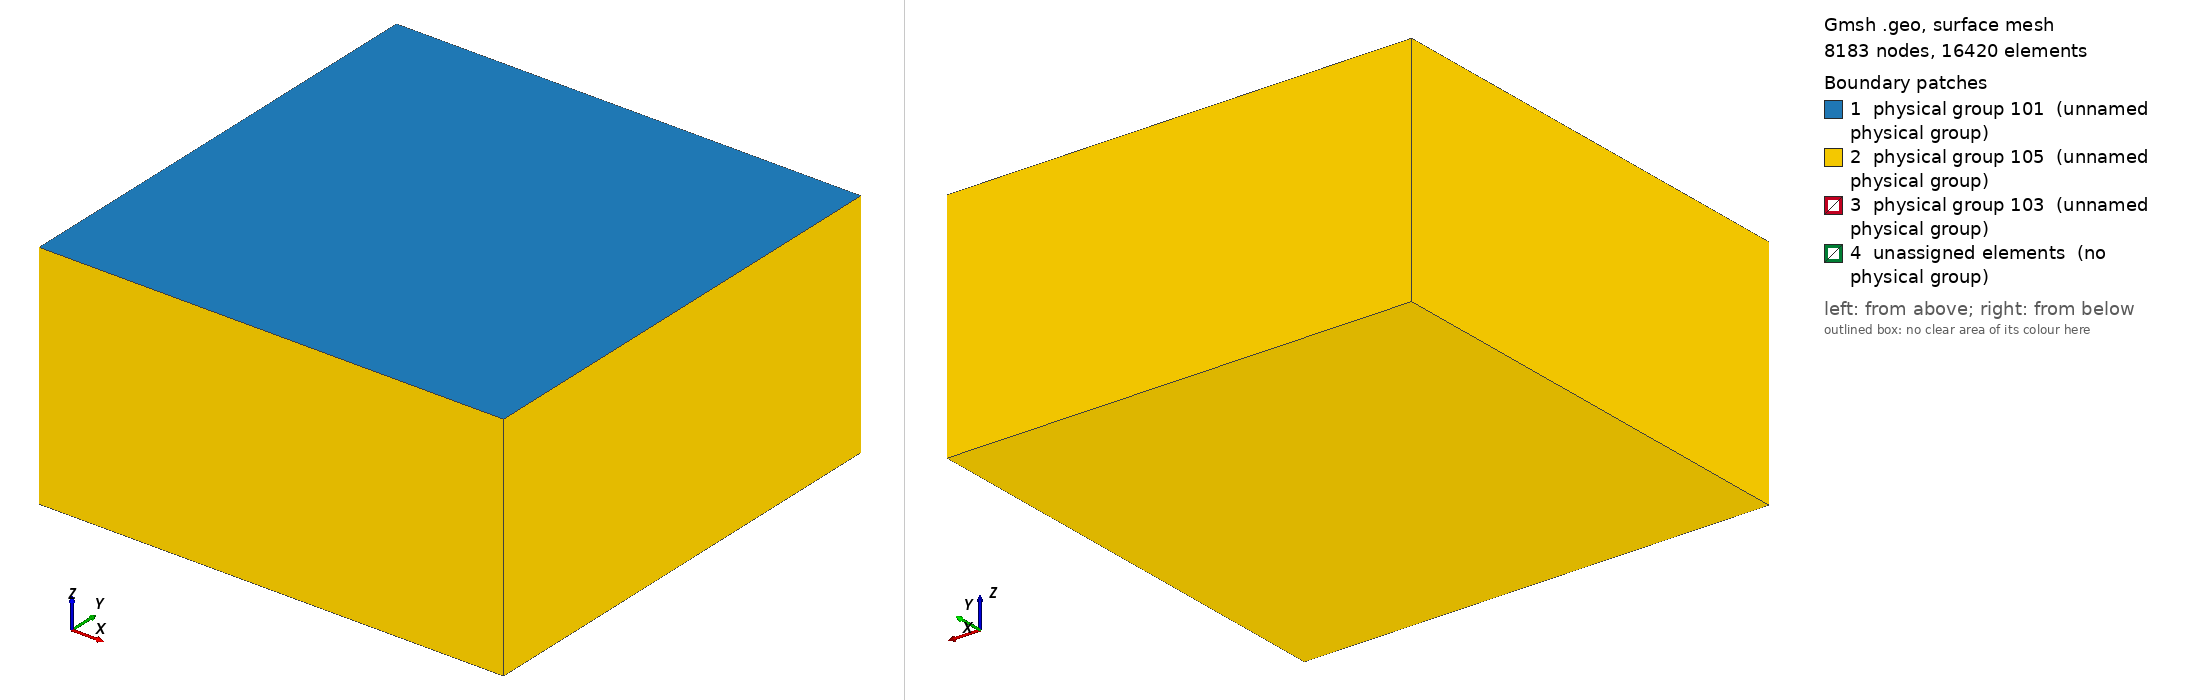

Gmsh geometry script, surface-meshed: 8183 nodes, 16420 surface elements. Boundary patches (legend numbers): 1 physical group 101 (unnamed physical group), 2 physical group 105 (unnamed physical group), 3 physical group 103 (unnamed physical group), 4 unassigned elements (no physical group). Left view from above one corner, right view from below the opposite corner. Legend entries are the model's physical surfaces; 'unassigned elements' are surfaces in no physical group. The drawing asked Gmsh for element sizes between 1% and 20% of the model's largest extent; the script's own settings can give other sizes.

=== tpv5_f200mCoarse.geo (drawn) ===
/**
 * @file
 * This file is part of SeisSol.
 *
 * @author Thomas Ulrich 
 *
 * @section LICENSE
 * Copyright (c) 2014-2022, SeisSol Group
 * All rights reserved.
 * 
 * Redistribution and use in source and binary forms, with or without
 * modification, are permitted provided that the following conditions are met:
 * 
 * 1. Redistributions of source code must retain the above copyright notice,
 *    this list of conditions and the following disclaimer.
 * 
 * 2. Redistributions in binary form must reproduce the above copyright notice,
 *    this list of conditions and the following disclaimer in the documentation
 *    and/or other materials provided with the distribution.
 * 
 * 3. Neither the name of the copyright holder nor the names of its
 *    contributors may be used to endorse or promote products derived from this
 *    software without specific prior written permission.
 *
 * THIS SOFTWARE IS PROVIDED BY THE COPYRIGHT HOLDERS AND CONTRIBUTORS "AS IS"
 * AND ANY EXPRESS OR IMPLIED WARRANTIES, INCLUDING, BUT NOT LIMITED TO, THE
 * IMPLIED WARRANTIES OF  MERCHANTABILITY AND FITNESS FOR A PARTICULAR PURPOSE
 * ARE DISCLAIMED. IN NO EVENT SHALL THE COPYRIGHT HOLDER OR CONTRIBUTORS BE
 * LIABLE FOR ANY DIRECT, INDIRECT, INCIDENTAL, SPECIAL, EXEMPLARY, OR
 * CONSEQUENTIAL DAMAGES (INCLUDING, BUT NOT LIMITED TO, PROCUREMENT OF
 * SUBSTITUTE GOODS OR SERVICES; LOSS OF USE, DATA, OR PROFITS; OR BUSINESS
 * INTERRUPTION) HOWEVER CAUSED AND ON ANY THEORY OF LIABILITY, WHETHER IN
 * CONTRACT, STRICT LIABILITY, OR TORT (INCLUDING NEGLIGENCE OR OTHERWISE)
 * ARISING IN ANY WAY OUT OF THE  USE OF THIS SOFTWARE, EVEN IF ADVISED OF THE
 * POSSIBILITY OF SUCH DAMAGE.
*/


lc = 10e3;
lc_fault = 400;

Fault_length = 30e3;
Fault_width = 15e3;
Fault_dip = 90*Pi/180.;

// Nucleation in X,Z local coordinates
X_nucl = 0e3;
Width_nucl = 0.5*Fault_width;
R_nucl = 1.5e3;
lc_nucl = 200;

Xmax = 60e3;
Xmin = -Xmax;
Ymin = -Xmax +  0.5 * Fault_width  *Cos(Fault_dip);
Ymax =  Xmax + 0.5 * Fault_width  *Cos(Fault_dip);
Zmin = -Xmax;

// Create the Volume
Point(1) = {Xmin, Ymin, 0, lc};
Point(2) = {Xmin, Ymax, 0, lc};
Point(3) = {Xmax, Ymax, 0, lc};
Point(4) = {Xmax, Ymin, 0, lc};
Line(1) = {1, 2};
Line(2) = {2, 3};
Line(3) = {3, 4};
Line(4) = {4, 1};
Curve Loop(5) = {1,2,3,4};
Plane Surface(1) = {5};
Extrude {0,0, Zmin} { Surface{1}; }

// Create the fault
Point(100) = {-0.5*Fault_length, Fault_width  *Cos(Fault_dip), -Fault_width  *Sin(Fault_dip), lc};
Point(101) = {-0.5*Fault_length, 0, 0e3, lc};
Point(102) = {0.5*Fault_length, 0,  0e3, lc};
Point(103) = {0.5*Fault_length, Fault_width  *Cos(Fault_dip), -Fault_width  *Sin(Fault_dip), lc};
Line(100) = {100, 101};
Line(101) = {101, 102};
Line{101} In Surface{1};
Line(102) = {102, 103};
Line(103) = {103, 100};

// Create nucleation patch
/*
Point(200) = {X_nucl, Width_nucl*Cos(Fault_dip), -Width_nucl  *Sin(Fault_dip), lc_nucl};
Point(201) = {X_nucl, (Width_nucl + R_nucl) * Cos(Fault_dip), -(Width_nucl+R_nucl)  *Sin(Fault_dip), lc_nucl};
Point(202) = {X_nucl + R_nucl, Width_nucl*Cos(Fault_dip), -Width_nucl  *Sin(Fault_dip), lc_nucl};
Point(203) = {X_nucl, (Width_nucl - R_nucl) * Cos(Fault_dip), -(Width_nucl-R_nucl)  *Sin(Fault_dip), lc_nucl};
Point(204) = {X_nucl - R_nucl, Width_nucl*Cos(Fault_dip), -Width_nucl  *Sin(Fault_dip), lc_nucl};
Circle(200) = {201,200,202};
Circle(201) = {202,200,203};
Circle(202) = {203,200,204};
Circle(203) = {204,200,201};
Curve Loop(204) = {200,201,202,203};
Plane Surface(200) = {204};
*/

Point(201) = {X_nucl + R_nucl , (Width_nucl + R_nucl) * Cos(Fault_dip), -(Width_nucl+R_nucl)  *Sin(Fault_dip), lc_nucl};
Point(202) = {X_nucl + R_nucl , (Width_nucl - R_nucl) * Cos(Fault_dip), -(Width_nucl-R_nucl)  *Sin(Fault_dip), lc_nucl};
Point(203) = {X_nucl - R_nucl , (Width_nucl - R_nucl) * Cos(Fault_dip), -(Width_nucl-R_nucl)  *Sin(Fault_dip), lc_nucl};
Point(204) = {X_nucl - R_nucl , (Width_nucl + R_nucl) * Cos(Fault_dip), -(Width_nucl+R_nucl)  *Sin(Fault_dip), lc_nucl};
Line(200) = {201, 202};
Line(201) = {202, 203};
Line(202) = {203, 204};
Line(203) = {204, 201};
Curve Loop(204) = {200,201,202,203};
Plane Surface(200) = {204};

Curve Loop(105) = {100,101,102,103};
Plane Surface(100) = {105, 204};

// There is a bug in "Attractor", we need to define a Ruled surface in FaceList
Line Loop(106) = {100,101,102,103};
Ruled Surface(101) = {106};
Ruled Surface(201) = {204};

Surface{100,200} In Volume{1};

// Managing coarsening away from the fault
// Attractor field returns the distance to the curve (actually, the
// distance to 100 equidistant points on the curve)
Field[1] = Distance;
Field[1].FacesList = {101};

// Matheval field returns "distance squared + lc/20"
Field[2] = MathEval;
//Field[2].F = Sprintf("0.02*F1 + 0.00001*F1^2 + %g", lc_fault);
//Field[2].F = Sprintf("0.02*F1 +(F1/2e3)^2 + %g", lc_fault);
Field[2].F = Sprintf("0.05*F1 +(F1/2.5e3)^2 + %g", lc_fault);

// Managing coarsening around the nucleation Patch
Field[3] = Distance;
Field[3].FacesList = {201};

Field[4] = Threshold;
Field[4].IField = 3;
Field[4].LcMin = lc_nucl;
Field[4].LcMax = lc_fault;
Field[4].DistMin = R_nucl;
Field[4].DistMax = 3*R_nucl;

Field[5] = Restrict;
Field[5].IField = 4;
Field[5].FacesList = {100,200};

// Equivalent of propagation size on element
Field[6] = Threshold;
Field[6].IField = 1;
Field[6].LcMin = lc_fault;
Field[6].LcMax = lc;
Field[6].DistMin = 2*lc_fault;
Field[6].DistMax = 2*lc_fault+0.001;


Field[7] = Min;
Field[7].FieldsList = {2,5,6};

Background Field = 7;

Physical Surface(101) = {1};
Physical Surface(103) = {100,200};
// This ones are read from the gui
Physical Surface(105) = {14,18,22,26,27};

Physical Volume(1) = {1};
Mesh.MshFileVersion = 2.2;
